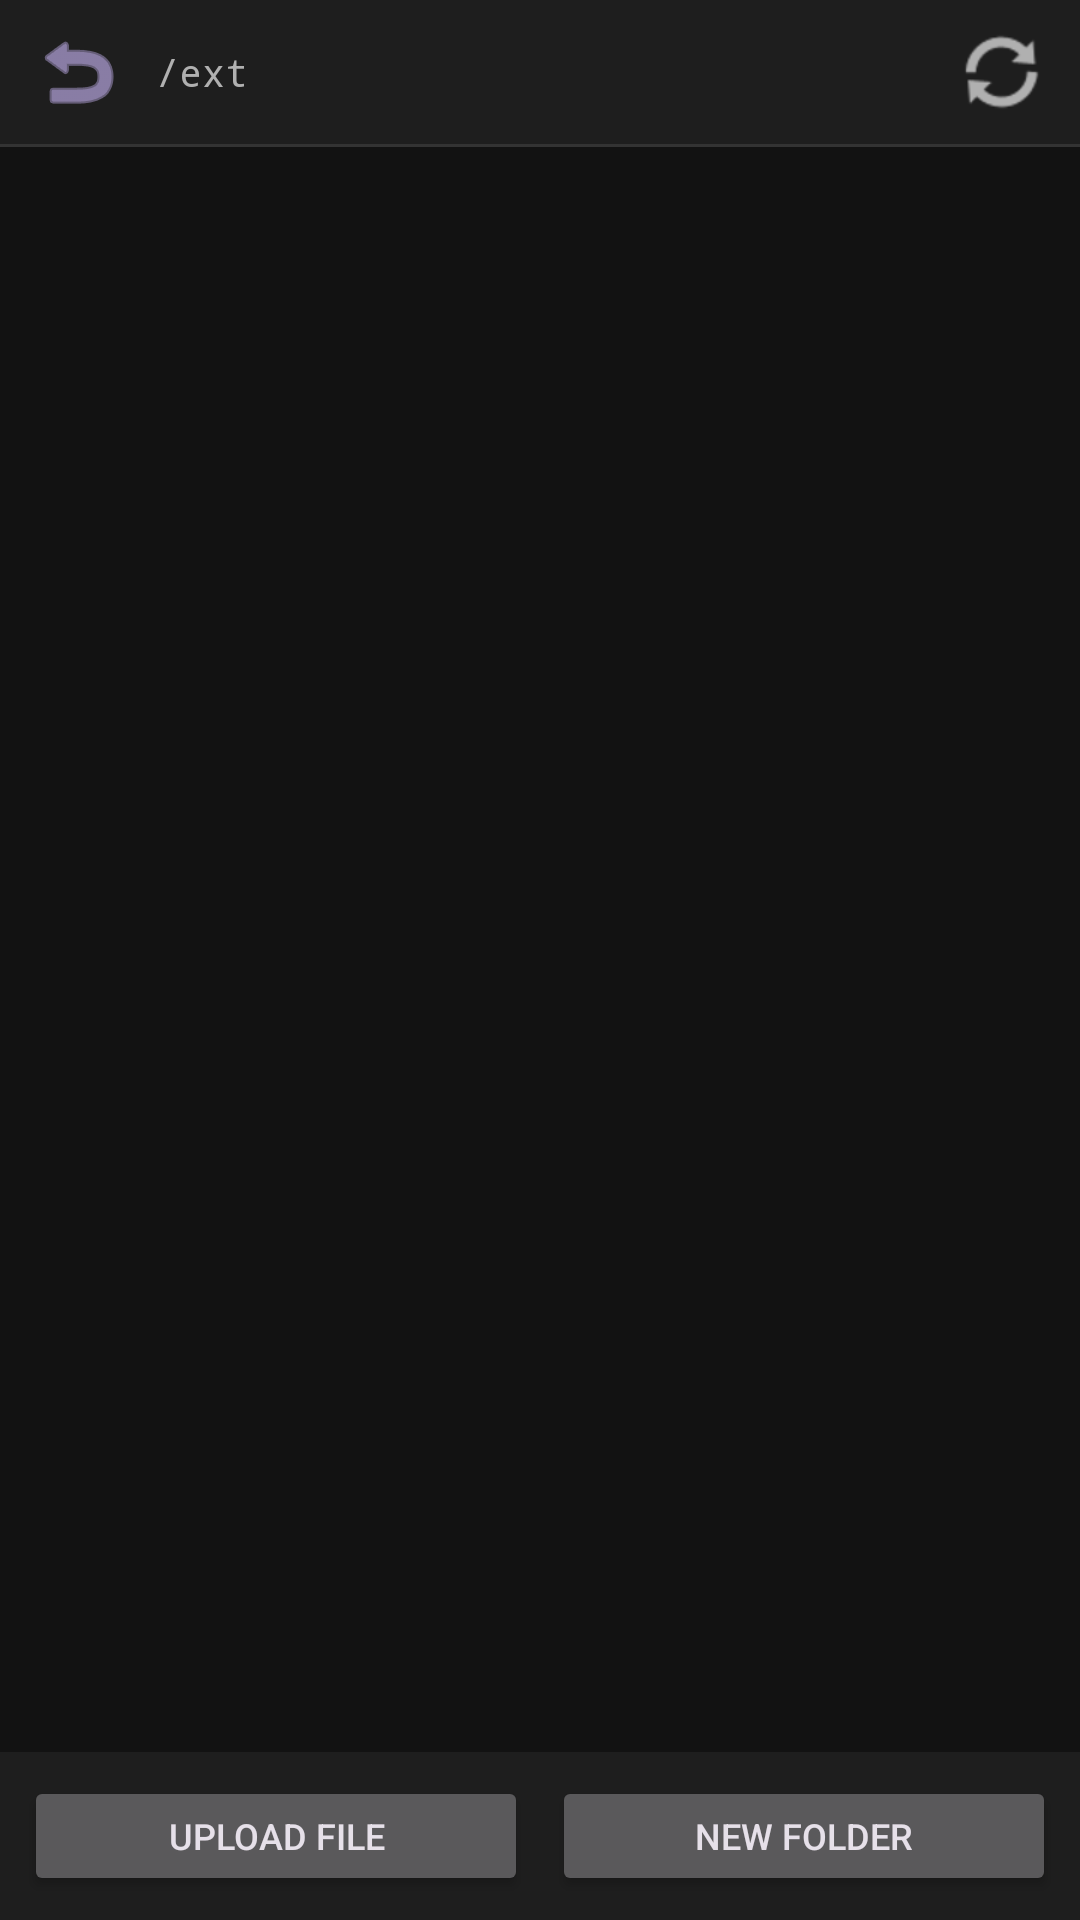

Produce the Android XML layout that renders to this screen, including the resource entries it uses.
<!-- AndroidManifest.xml: application theme AppTheme -->
<!-- res/layout/fragment_file_manager.xml -->
<?xml version="1.0" encoding="utf-8"?>
<LinearLayout xmlns:android="http://schemas.android.com/apk/res/android"
    xmlns:app="http://schemas.android.com/apk/res-auto"
    android:layout_width="match_parent"
    android:layout_height="match_parent"
    android:orientation="vertical"
    android:background="?attr/colorSurface">

    
    <LinearLayout
        android:layout_width="match_parent"
        android:layout_height="wrap_content"
        android:orientation="horizontal"
        android:gravity="center_vertical"
        android:paddingHorizontal="8dp"
        android:paddingVertical="6dp"
        android:background="?attr/colorSurfaceVariant">

        <ImageButton
            android:id="@+id/btn_up"
            android:layout_width="36dp"
            android:layout_height="36dp"
            android:src="@android:drawable/ic_menu_revert"
            android:background="?attr/selectableItemBackgroundBorderless"
            android:contentDescription="Go up"
            app:tint="?attr/colorPrimary" />

        <TextView
            android:id="@+id/txt_current_path"
            android:layout_width="0dp"
            android:layout_height="wrap_content"
            android:layout_weight="1"
            android:text="/ext"
            android:textSize="13sp"
            android:textColor="?attr/colorOnSurfaceVariant"
            android:fontFamily="monospace"
            android:paddingStart="8dp"
            android:singleLine="true"
            android:ellipsize="start" />

        <ImageButton
            android:id="@+id/btn_refresh"
            android:layout_width="36dp"
            android:layout_height="36dp"
            android:src="@android:drawable/ic_popup_sync"
            android:background="?attr/selectableItemBackgroundBorderless"
            android:contentDescription="Refresh"
            app:tint="?attr/colorOnSurfaceVariant" />
    </LinearLayout>

    <View
        android:layout_width="match_parent"
        android:layout_height="1dp"
        android:background="?attr/colorOutline" />

    
    <TextView
        android:id="@+id/txt_not_connected"
        android:layout_width="match_parent"
        android:layout_height="match_parent"
        android:text="Connect to Flipper via BLE first"
        android:textSize="14sp"
        android:textColor="?attr/colorOnSurfaceVariant"
        android:gravity="center"
        android:visibility="gone" />

    
    <ProgressBar
        android:id="@+id/progress_loading"
        android:layout_width="wrap_content"
        android:layout_height="wrap_content"
        android:layout_gravity="center"
        android:visibility="gone"
        android:layout_marginTop="48dp" />

    
    <TextView
        android:id="@+id/txt_error"
        android:layout_width="match_parent"
        android:layout_height="wrap_content"
        android:text=""
        android:textSize="13sp"
        android:textColor="#FFE57373"
        android:gravity="center"
        android:padding="16dp"
        android:visibility="gone" />

    
    <androidx.recyclerview.widget.RecyclerView
        android:id="@+id/recycler_files"
        android:layout_width="match_parent"
        android:layout_height="0dp"
        android:layout_weight="1"
        android:clipToPadding="false"
        android:paddingBottom="72dp" />

    
    <LinearLayout
        android:id="@+id/bottom_bar"
        android:layout_width="match_parent"
        android:layout_height="wrap_content"
        android:orientation="horizontal"
        android:gravity="center"
        android:padding="8dp"
        android:background="?attr/colorSurfaceVariant">

        <Button
            android:id="@+id/btn_upload"
            android:layout_width="0dp"
            android:layout_height="40dp"
            android:layout_weight="1"
            android:layout_marginEnd="4dp"
            android:text="Upload File"
            android:textSize="12sp"

 />

        <Button
            android:id="@+id/btn_mkdir"
            android:layout_width="0dp"
            android:layout_height="40dp"
            android:layout_weight="1"
            android:layout_marginStart="4dp"
            android:text="New Folder"
            android:textSize="12sp"

 />
    </LinearLayout>

</LinearLayout>
<!-- resources referenced by this layout -->
<resources>
  <style name="AppTheme" parent="Theme.Material3.Dark.NoActionBar">
          <item name="colorOnPrimary">@color/black</item>
          <item name="colorPrimaryContainer">@color/primary_container</item>
          <item name="colorOnPrimaryContainer">@color/on_primary_container</item>
          <item name="colorSecondary">?attr/colorPrimary</item>
          <item name="colorOnSecondary">@color/black</item>
          <item name="colorSecondaryContainer">@color/dark_card</item>
          <item name="colorOnSecondaryContainer">@color/text_primary</item>
          <item name="colorSurface">@color/dark_surface</item>
          <item name="colorOnSurface">@color/text_primary</item>
          <item name="colorSurfaceVariant">@color/dark_card</item>
          <item name="colorOnSurfaceVariant">@color/text_secondary</item>
          <item name="android:colorBackground">@color/dark_surface</item>
          <item name="colorOutline">@color/dark_divider</item>
          <item name="android:colorEdgeEffect">?attr/colorPrimary</item>
          <item name="android:statusBarColor">@android:color/transparent</item>
          <item name="android:navigationBarColor">@android:color/transparent</item>
          <item name="materialButtonStyle">@style/DarkButton</item>
          <item name="navigationViewStyle">@style/NavViewStyle</item>
          <item name="materialAlertDialogTheme">@style/M3AlertDialog</item>
      </style>
  <color name="black">#FF000000</color>
  <color name="primary_container">#FF3D1F00</color>
  <color name="on_primary_container">#FFFFBD7A</color>
  <color name="dark_card">#FF1E1E1E</color>
  <color name="text_primary">#FFEEEEEE</color>
  <color name="dark_surface">#FF121212</color>
  <color name="text_secondary">#FFB0B0B0</color>
  <color name="dark_divider">#FF333333</color>
  <style name="DarkButton" parent="Widget.Material3.Button">
          <item name="backgroundTint">?attr/colorPrimary</item>
          <item name="android:textColor">@color/black</item>
          <item name="shapeAppearance">@style/ShapeAppearance.App.Button</item>
      </style>
  <style name="NavViewStyle" parent="Widget.Material3.NavigationView">
          <item name="itemShapeAppearance">@style/ShapeAppearance.App.Button</item>
  
      </style>
  <style name="M3AlertDialog" parent="ThemeOverlay.Material3.MaterialAlertDialog">
          <item name="shapeAppearanceOverlay">@style/ShapeAppearance.App.Dialog</item>
          <item name="android:background">@color/dialog_blur_bg</item>
      </style>
  <style name="ShapeAppearance.App.Button" parent="ShapeAppearance.Material3.Corner.Full">
          <item name="cornerFamily">rounded</item>
          <item name="cornerSize">12dp</item>
      </style>
  <style name="ShapeAppearance.App.Dialog" parent="">
          <item name="cornerFamily">rounded</item>
          <item name="cornerSize">8dp</item>
      </style>
  <color name="dialog_blur_bg">#CC1A1A2E</color>
</resources>
